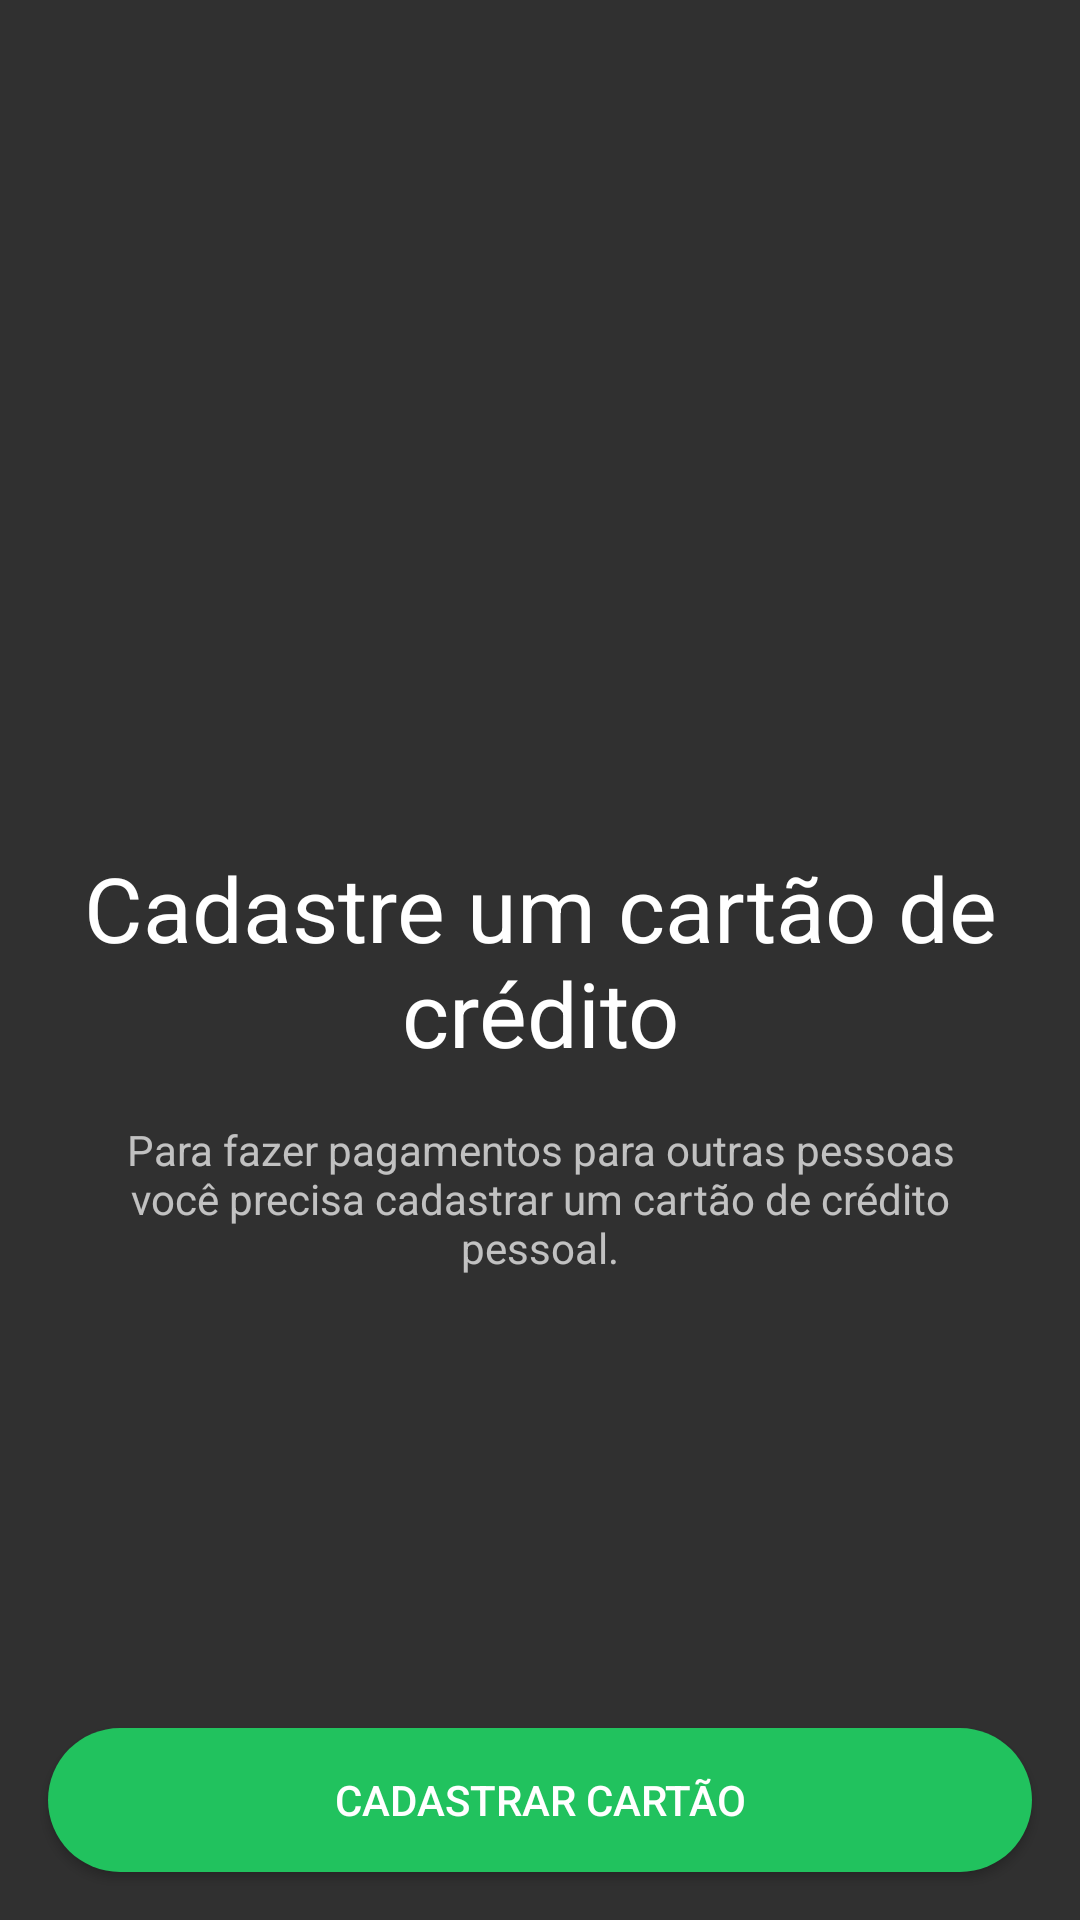

This screen was rendered from an Android layout file. Write that file and the resources it references.
<!-- AndroidManifest.xml: application theme AppTheme -->
<!-- res/layout/fragment_card_splash.xml -->
<?xml version="1.0" encoding="utf-8"?>
<androidx.constraintlayout.widget.ConstraintLayout xmlns:android="http://schemas.android.com/apk/res/android"
    xmlns:app="http://schemas.android.com/apk/res-auto"
    android:layout_width="match_parent"
    android:layout_height="match_parent"
    xmlns:tools="http://schemas.android.com/tools"
    tools:context=".view.CardSplashFragment">

    <ImageView
        android:id="@+id/img_add_card"
        android:layout_width="128dp"
        android:layout_height="128dp"
        android:contentDescription="@null"
        android:src="@drawable/img_placeholder"
        android:layout_marginBottom="24dp"
        app:layout_constraintStart_toStartOf="parent"
        app:layout_constraintEnd_toEndOf="parent"
        app:layout_constraintBottom_toTopOf="@+id/add_card_splash_title"/>

    <TextView
        android:id="@+id/add_card_splash_title"
        android:layout_width="match_parent"
        android:layout_height="wrap_content"
        android:text="@string/add_card_splash_title"
        android:gravity="center"
        android:textSize="30sp"
        android:layout_marginStart="24dp"
        android:layout_marginEnd="24dp"
        android:textColor="@android:color/white"
        app:layout_constraintStart_toStartOf="parent"
        app:layout_constraintTop_toTopOf="parent"
        app:layout_constraintEnd_toEndOf="parent"
        app:layout_constraintBottom_toBottomOf="parent"/>

    <TextView
        android:id="@+id/add_card_splash_description"
        android:layout_width="match_parent"
        android:layout_height="wrap_content"
        android:text="@string/add_card_splash_description"
        android:gravity="center"
        android:layout_marginTop="16dp"
        android:layout_marginStart="40dp"
        android:layout_marginEnd="40dp"
        android:textSize="14sp"
        app:layout_constraintStart_toStartOf="parent"
        app:layout_constraintTop_toBottomOf="@id/add_card_splash_title"
        app:layout_constraintEnd_toEndOf="parent"/>

    <Button
        android:id="@+id/btn_add_card_splash"
        android:layout_width="match_parent"
        android:layout_height="wrap_content"
        android:layout_margin="16dp"
        android:text="@string/btn_add_card_splash"
        style="@style/Button.default"
        app:layout_constraintStart_toStartOf="parent"
        app:layout_constraintEnd_toEndOf="parent"
        app:layout_constraintBottom_toBottomOf="parent"/>

</androidx.constraintlayout.widget.ConstraintLayout>
<!-- resources referenced by this layout -->
<resources>
  <string name="add_card_splash_description">Para fazer pagamentos para outras pessoas você precisa cadastrar um
          cartão de crédito pessoal.
      </string>
  <string name="add_card_splash_title">Cadastre um cartão de crédito</string>
  <string name="btn_add_card_splash">Cadastrar cartão</string>
  <style name="Button.default" parent="Widget.AppCompat.Button">
          <item name="android:background">@drawable/button_shape</item>
      </style>
  <style name="AppTheme" parent="Theme.AppCompat.NoActionBar">
          
          <item name="colorPrimary">@color/colorPrimary</item>
          <item name="colorPrimaryDark">@color/colorPrimaryDark</item>
          <item name="colorAccent">@color/colorAccent</item>
      </style>
  <!-- drawable button_shape (drawable) -->
  <?xml version="1.0" encoding="utf-8"?>
  <selector xmlns:android="http://schemas.android.com/apk/res/android">
  
      <item android:state_enabled="true">
          <shape>
              <solid android:color="@color/colorBrand" />
              <corners android:radius="24dp"   />
          </shape>
      </item>
  
      <item android:state_enabled="false">
          <shape>
              <solid android:color="@color/colorDisabled" />
              <corners android:radius="24dp"   />
          </shape>
      </item>
  
  </selector>
  <color name="colorPrimary">@android:color/transparent</color>
  <color name="colorPrimaryDark">#80323232</color>
  <color name="colorAccent">#fff</color>
  <color name="colorBrand">#21c25e</color>
  <color name="colorDisabled">#8F929D</color>
</resources>
